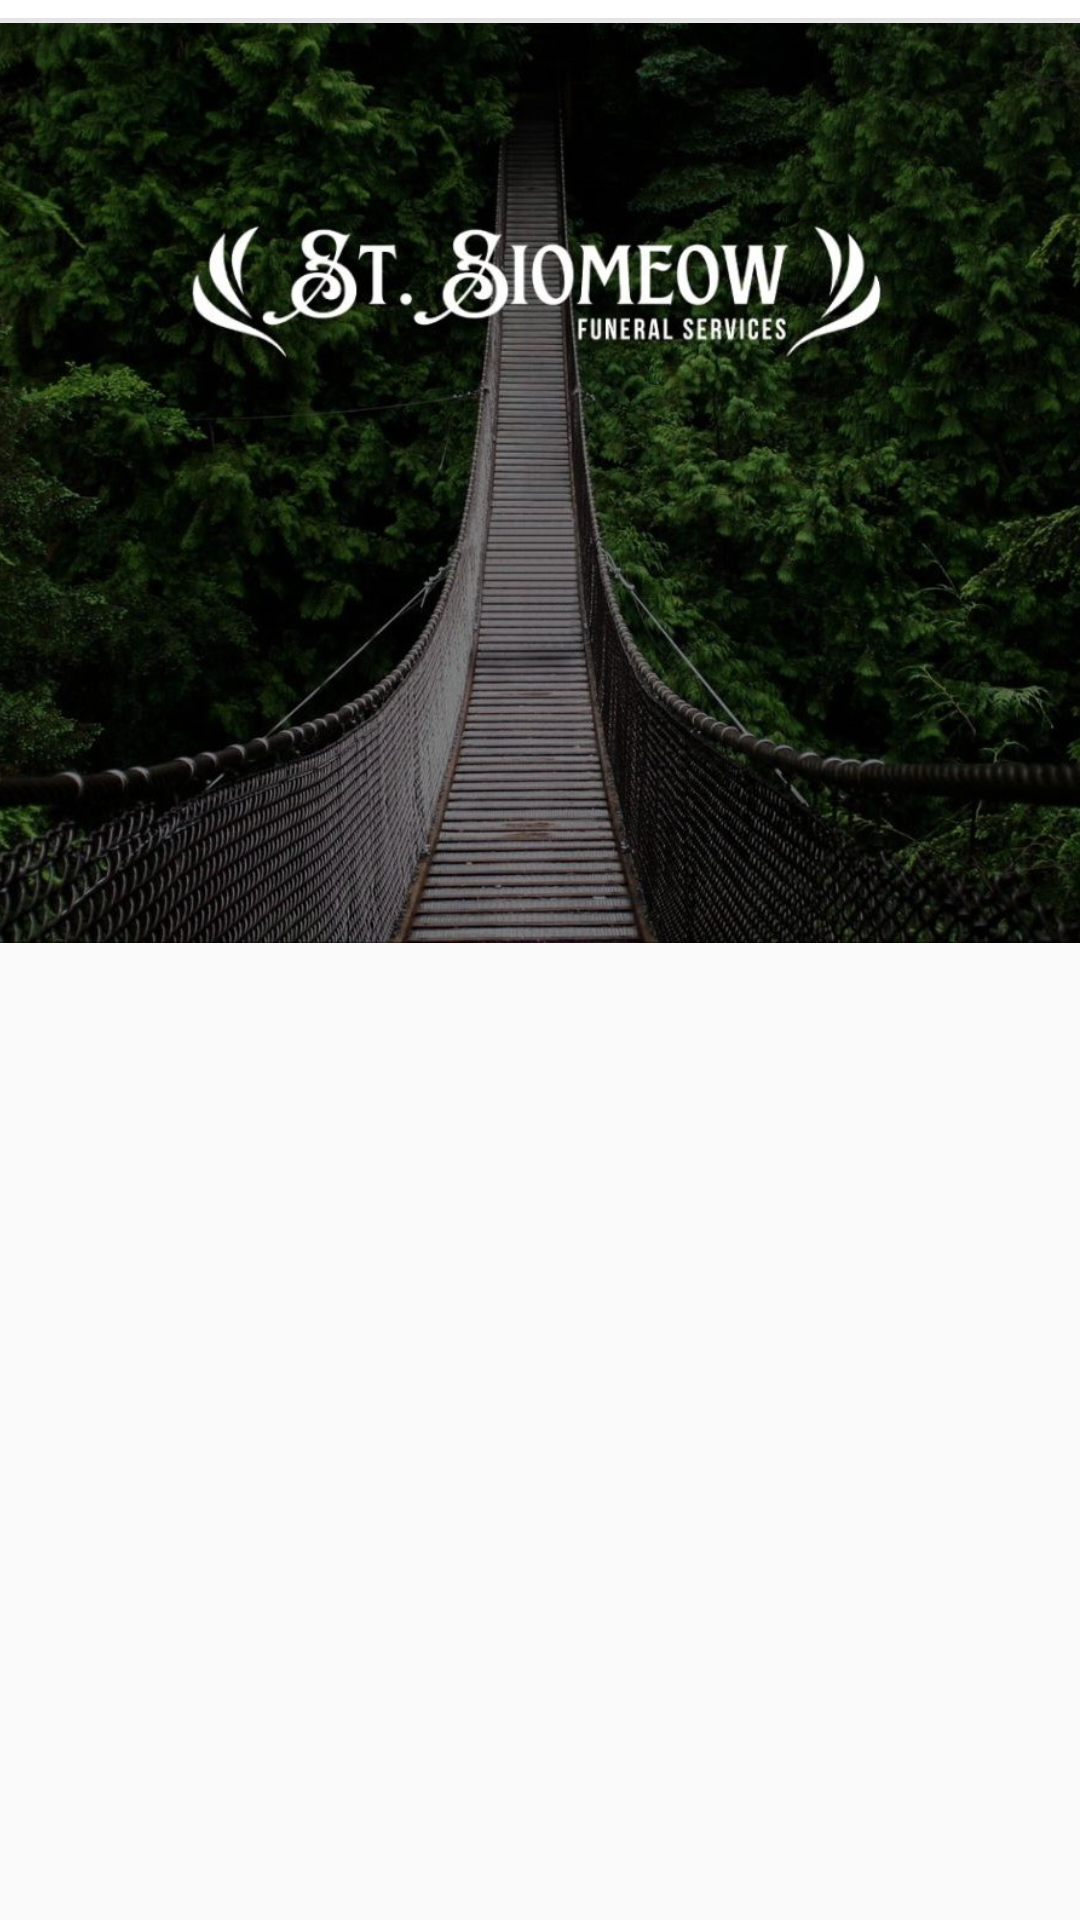

Produce the Android XML layout that renders to this screen, including the resource entries it uses.
<!-- AndroidManifest.xml: application theme Theme.Clarin_ProjectProgress -->
<!-- res/layout/activity_user_profile.xml -->
<?xml version="1.0" encoding="utf-8"?>
<androidx.constraintlayout.widget.ConstraintLayout xmlns:android="http://schemas.android.com/apk/res/android"
    xmlns:app="http://schemas.android.com/apk/res-auto"
    xmlns:tools="http://schemas.android.com/tools"
    android:id="@+id/main"
    android:layout_width="match_parent"
    android:layout_height="match_parent"
    tools:context=".UserProfile">

    <androidx.constraintlayout.widget.ConstraintLayout
        android:layout_width="409dp"
        android:layout_height="729dp"
        app:layout_constraintBottom_toBottomOf="parent"
        app:layout_constraintEnd_toEndOf="parent"
        app:layout_constraintStart_toStartOf="parent"
        app:layout_constraintTop_toTopOf="parent">

        <LinearLayout
            android:layout_width="match_parent"
            android:layout_height="match_parent"
            android:orientation="vertical"
            app:layout_constraintBottom_toBottomOf="parent"
            app:layout_constraintEnd_toEndOf="parent"
            app:layout_constraintHorizontal_bias="0.0"
            app:layout_constraintStart_toStartOf="parent"
            app:layout_constraintTop_toTopOf="parent">

            <androidx.cardview.widget.CardView
                android:layout_width="match_parent"
                android:layout_height="wrap_content"
                android:layout_margin="0dp"
                android:padding="0dp"
                app:cardBackgroundColor="@android:color/transparent"
                app:cardCornerRadius="0dp"
                app:cardElevation="8dp">

                <LinearLayout
                    android:layout_width="match_parent"
                    android:layout_height="50dp"
                    android:background="#FFFFFF"
                    android:orientation="horizontal"
                    android:padding="8dp">

                    <ImageView
                        android:id="@+id/imageView3"
                        android:layout_width="30dp"
                        android:layout_height="wrap_content"
                        android:layout_marginLeft="10dp"
                        app:srcCompat="@drawable/previous" />

                    <TextView
                        android:id="@+id/textView10"
                        android:layout_width="wrap_content"
                        android:layout_height="match_parent"
                        android:layout_marginLeft="20dp"
                        android:layout_weight="1"
                        android:gravity="center|right"
                        android:text="name sa namatay"
                        android:textColor="#80000000"
                        android:textSize="15sp"
                        android:textStyle="bold" />

                </LinearLayout>

            </androidx.cardview.widget.CardView>

            <ScrollView
                android:layout_width="match_parent"
                android:layout_height="match_parent">

                <LinearLayout
                    android:layout_width="match_parent"
                    android:layout_height="wrap_content"
                    android:orientation="vertical">

                    <ImageView
                        android:id="@+id/imageView4"
                        android:layout_width="wrap_content"
                        android:layout_height="310dp"
                        android:layout_gravity="center|start|top"
                        app:srcCompat="@drawable/headerimg" />

                    <ImageView
                        android:id="@+id/imageView7"
                        android:layout_width="match_parent"
                        android:layout_height="wrap_content"
                        tools:srcCompat="@tools:sample/avatars" />
                </LinearLayout>
            </ScrollView>

        </LinearLayout>
    </androidx.constraintlayout.widget.ConstraintLayout>
</androidx.constraintlayout.widget.ConstraintLayout>
<!-- resources referenced by this layout -->
<resources>
  <!-- drawable headerimg: jpg bitmap (drawable, 211312 bytes) -->
  <style name="Theme.Clarin_ProjectProgress" parent="Theme.AppCompat.Light.NoActionBar">
          
          <item name="colorPrimary">@color/purple_500</item>
          <item name="colorPrimaryVariant">@color/purple_700</item>
          <item name="colorOnPrimary">@color/white</item>
          
          <item name="colorSecondary">@color/teal_200</item>
          <item name="colorSecondaryVariant">@color/teal_700</item>
          <item name="colorOnSecondary">@color/black</item>
          
          <item name="android:statusBarColor">?attr/colorPrimaryVariant</item>
          
      </style>
  <color name="purple_500">#FF6200EE</color>
  <color name="purple_700">#FF3700B3</color>
  <color name="white">#FFFFFFFF</color>
  <color name="teal_200">#FF03DAC5</color>
  <color name="teal_700">#FF018786</color>
  <color name="black">#FF000000</color>
</resources>
